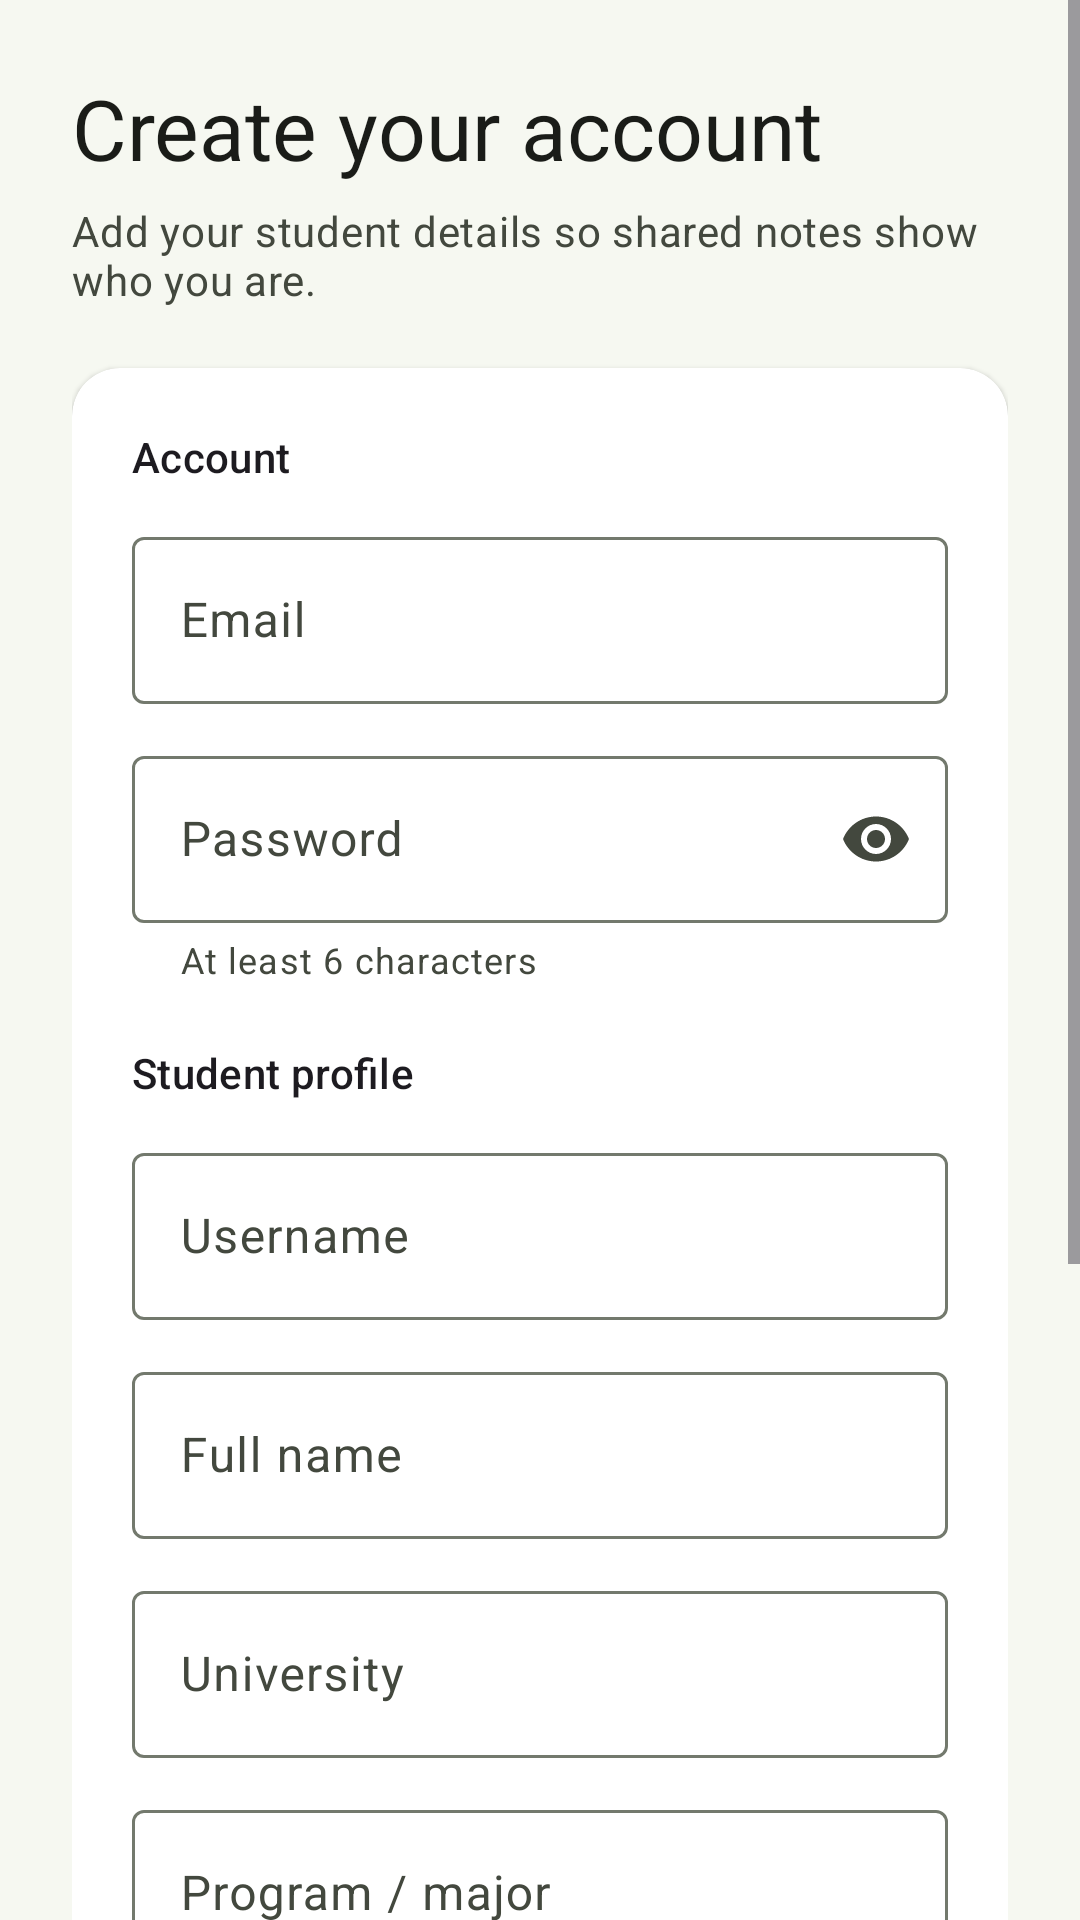

Layout XML and referenced resources for this Android screen:
<!-- AndroidManifest.xml: application theme Theme.LectureLens -->
<!-- res/layout/fragment_create_account.xml -->
<?xml version="1.0" encoding="utf-8"?>
<ScrollView xmlns:android="http://schemas.android.com/apk/res/android"
    xmlns:app="http://schemas.android.com/apk/res-auto"
    android:layout_width="match_parent"
    android:layout_height="match_parent"
    android:background="?attr/colorSurface"
    android:fillViewport="true">

    <LinearLayout
        android:layout_width="match_parent"
        android:layout_height="wrap_content"
        android:orientation="vertical"
        android:paddingHorizontal="24dp"
        android:paddingTop="24dp"
        android:paddingBottom="32dp">

        <TextView
            android:layout_width="match_parent"
            android:layout_height="wrap_content"
            android:text="@string/create_account_headline"
            android:textAppearance="?attr/textAppearanceHeadlineMedium"
            android:textColor="?attr/colorOnSurface" />

        <TextView
            android:layout_width="match_parent"
            android:layout_height="wrap_content"
            android:layout_marginTop="6dp"
            android:text="@string/create_account_subtitle"
            android:textAppearance="?attr/textAppearanceBodyMedium"
            android:textColor="?attr/colorOnSurfaceVariant" />

        <com.google.android.material.card.MaterialCardView
            style="@style/Widget.LectureLens.Card.Elevated"
            android:layout_width="match_parent"
            android:layout_height="wrap_content"
            android:layout_marginTop="20dp"
            app:cardBackgroundColor="?attr/colorSurfaceContainerLowest">

            <LinearLayout
                android:layout_width="match_parent"
                android:layout_height="wrap_content"
                android:orientation="vertical"
                android:padding="20dp">

                <TextView
                    android:layout_width="match_parent"
                    android:layout_height="wrap_content"
                    android:text="@string/create_account_section_account"
                    android:textAppearance="?attr/textAppearanceTitleSmall" />

                <com.google.android.material.textfield.TextInputLayout
                    android:id="@+id/til_email"
                    style="@style/Widget.Material3.TextInputLayout.OutlinedBox"
                    android:layout_width="match_parent"
                    android:layout_height="wrap_content"
                    android:layout_marginTop="12dp"
                    android:hint="@string/login_email_hint">

                    <com.google.android.material.textfield.TextInputEditText
                        android:id="@+id/edit_email"
                        android:layout_width="match_parent"
                        android:layout_height="wrap_content"
                        android:inputType="textEmailAddress"
                        android:maxLines="1" />
                </com.google.android.material.textfield.TextInputLayout>

                <com.google.android.material.textfield.TextInputLayout
                    android:id="@+id/til_password"
                    style="@style/Widget.Material3.TextInputLayout.OutlinedBox"
                    android:layout_width="match_parent"
                    android:layout_height="wrap_content"
                    android:layout_marginTop="12dp"
                    android:hint="@string/login_password_hint"
                    app:endIconMode="password_toggle"
                    app:helperText="@string/create_account_password_helper">

                    <com.google.android.material.textfield.TextInputEditText
                        android:id="@+id/edit_password"
                        android:layout_width="match_parent"
                        android:layout_height="wrap_content"
                        android:inputType="textPassword"
                        android:maxLines="1" />
                </com.google.android.material.textfield.TextInputLayout>

                <TextView
                    android:layout_width="match_parent"
                    android:layout_height="wrap_content"
                    android:layout_marginTop="20dp"
                    android:text="@string/create_account_section_profile"
                    android:textAppearance="?attr/textAppearanceTitleSmall" />

                <com.google.android.material.textfield.TextInputLayout
                    android:id="@+id/til_username"
                    style="@style/Widget.Material3.TextInputLayout.OutlinedBox"
                    android:layout_width="match_parent"
                    android:layout_height="wrap_content"
                    android:layout_marginTop="12dp"
                    android:hint="@string/settings_username_hint">

                    <com.google.android.material.textfield.TextInputEditText
                        android:id="@+id/edit_username"
                        android:layout_width="match_parent"
                        android:layout_height="wrap_content"
                        android:inputType="textPersonName"
                        android:maxLines="1" />
                </com.google.android.material.textfield.TextInputLayout>

                <com.google.android.material.textfield.TextInputLayout
                    android:id="@+id/til_full_name"
                    style="@style/Widget.Material3.TextInputLayout.OutlinedBox"
                    android:layout_width="match_parent"
                    android:layout_height="wrap_content"
                    android:layout_marginTop="12dp"
                    android:hint="@string/settings_full_name_hint">

                    <com.google.android.material.textfield.TextInputEditText
                        android:id="@+id/edit_full_name"
                        android:layout_width="match_parent"
                        android:layout_height="wrap_content"
                        android:inputType="textPersonName"
                        android:maxLines="1" />
                </com.google.android.material.textfield.TextInputLayout>

                <com.google.android.material.textfield.TextInputLayout
                    android:id="@+id/til_university"
                    style="@style/Widget.Material3.TextInputLayout.OutlinedBox"
                    android:layout_width="match_parent"
                    android:layout_height="wrap_content"
                    android:layout_marginTop="12dp"
                    android:hint="@string/settings_university_hint">

                    <com.google.android.material.textfield.TextInputEditText
                        android:id="@+id/edit_university"
                        android:layout_width="match_parent"
                        android:layout_height="wrap_content"
                        android:inputType="textCapWords"
                        android:maxLines="1" />
                </com.google.android.material.textfield.TextInputLayout>

                <com.google.android.material.textfield.TextInputLayout
                    android:id="@+id/til_program"
                    style="@style/Widget.Material3.TextInputLayout.OutlinedBox"
                    android:layout_width="match_parent"
                    android:layout_height="wrap_content"
                    android:layout_marginTop="12dp"
                    android:hint="@string/settings_program_hint">

                    <com.google.android.material.textfield.TextInputEditText
                        android:id="@+id/edit_program"
                        android:layout_width="match_parent"
                        android:layout_height="wrap_content"
                        android:inputType="textCapWords"
                        android:maxLines="1" />
                </com.google.android.material.textfield.TextInputLayout>

                <com.google.android.material.textfield.TextInputLayout
                    android:id="@+id/til_student_id"
                    style="@style/Widget.Material3.TextInputLayout.OutlinedBox"
                    android:layout_width="match_parent"
                    android:layout_height="wrap_content"
                    android:layout_marginTop="12dp"
                    android:hint="@string/settings_student_id_hint">

                    <com.google.android.material.textfield.TextInputEditText
                        android:id="@+id/edit_student_id"
                        android:layout_width="match_parent"
                        android:layout_height="wrap_content"
                        android:inputType="text"
                        android:maxLines="1" />
                </com.google.android.material.textfield.TextInputLayout>

                <com.google.android.material.checkbox.MaterialCheckBox
                    android:id="@+id/checkbox_consent"
                    android:layout_width="match_parent"
                    android:layout_height="wrap_content"
                    android:layout_marginTop="16dp"
                    android:checked="true"
                    android:text="@string/login_consent_label" />

                <com.google.android.material.button.MaterialButton
                    android:id="@+id/button_create"
                    android:layout_width="match_parent"
                    android:layout_height="56dp"
                    android:layout_marginTop="16dp"
                    android:text="@string/create_account_submit" />

                <com.google.android.material.button.MaterialButton
                    android:id="@+id/button_back_to_sign_in"
                    style="@style/Widget.Material3.Button.TextButton"
                    android:layout_width="match_parent"
                    android:layout_height="wrap_content"
                    android:layout_marginTop="4dp"
                    android:text="@string/create_account_have_account" />
            </LinearLayout>
        </com.google.android.material.card.MaterialCardView>

        <TextView
            android:id="@+id/text_status"
            android:layout_width="match_parent"
            android:layout_height="wrap_content"
            android:layout_marginTop="16dp"
            android:gravity="center"
            android:textAppearance="?attr/textAppearanceBodyMedium"
            android:textColor="?attr/colorOnSurfaceVariant"
            android:visibility="gone" />

        <ProgressBar
            android:id="@+id/progress"
            style="?android:attr/progressBarStyle"
            android:layout_width="wrap_content"
            android:layout_height="wrap_content"
            android:layout_gravity="center_horizontal"
            android:layout_marginTop="12dp"
            android:visibility="gone" />
    </LinearLayout>
</ScrollView>
<!-- resources referenced by this layout -->
<resources>
  <string name="create_account_have_account">Already have an account? Sign in</string>
  <string name="create_account_headline">Create your account</string>
  <string name="create_account_password_helper">At least 6 characters</string>
  <string name="create_account_section_account">Account</string>
  <string name="create_account_section_profile">Student profile</string>
  <string name="create_account_submit">Create account</string>
  <string name="create_account_subtitle">Add your student details so shared notes show who you are.</string>
  <string name="login_consent_label">Process my lecture audio with Google cloud services</string>
  <string name="login_email_hint">Email</string>
  <string name="login_password_hint">Password</string>
  <string name="settings_full_name_hint">Full name</string>
  <string name="settings_program_hint">Program / major</string>
  <string name="settings_student_id_hint">Student ID</string>
  <string name="settings_university_hint">University</string>
  <string name="settings_username_hint">Username</string>
  <style name="Widget.LectureLens.Card.Elevated" parent="Widget.Material3.CardView.Elevated">
          <item name="cardElevation">1dp</item>
          <item name="cardCornerRadius">@dimen/card_radius</item>
          <item name="strokeWidth">0dp</item>
      </style>
  <style name="Theme.LectureLens" parent="Base.Theme.LectureLens" />
  <dimen name="card_radius">16dp</dimen>
  <color name="md_primary">#1F4D00</color>
  <color name="md_on_primary">#FFFFFF</color>
  <color name="md_primary_container">#9BD67D</color>
  <color name="md_on_primary_container">#051F00</color>
  <color name="md_primary_inverse">#8FCB6A</color>
  <color name="md_secondary">#56624B</color>
  <color name="md_on_secondary">#FFFFFF</color>
  <color name="md_secondary_container">#DAE7CA</color>
  <color name="md_on_secondary_container">#141E0C</color>
  <color name="md_tertiary">#2E5D4D</color>
  <color name="md_on_tertiary">#FFFFFF</color>
  <color name="md_tertiary_container">#B0ECCF</color>
  <color name="md_on_tertiary_container">#00210F</color>
  <color name="md_error">#BA1A1A</color>
  <color name="md_on_error">#FFFFFF</color>
  <color name="md_error_container">#FFDAD6</color>
  <color name="md_on_error_container">#410002</color>
  <color name="md_background">#F6F8F1</color>
  <color name="md_on_background">#1A1C18</color>
  <color name="md_surface">#F6F8F1</color>
  <color name="md_on_surface">#1A1C18</color>
  <color name="md_surface_variant">#DFE4D7</color>
  <color name="md_on_surface_variant">#43483E</color>
  <color name="md_surface_inverse">#2F312D</color>
  <color name="md_on_surface_inverse">#F0F1EA</color>
  <color name="md_surface_container_lowest">#FFFFFF</color>
  <color name="md_surface_container_low">#F0F3EA</color>
  <color name="md_surface_container">#EAEDE4</color>
  <color name="md_surface_container_high">#E4E8DE</color>
  <color name="md_surface_container_highest">#DFE4D7</color>
  <color name="md_outline">#73796D</color>
  <color name="md_outline_variant">#C3C8BB</color>
  <style name="ShapeAppearance.LectureLens.SmallComponent" parent="ShapeAppearance.Material3.SmallComponent">
          <item name="cornerFamily">rounded</item>
          <item name="cornerSize">12dp</item>
      </style>
  <style name="ShapeAppearance.LectureLens.MediumComponent" parent="ShapeAppearance.Material3.MediumComponent">
          <item name="cornerFamily">rounded</item>
          <item name="cornerSize">16dp</item>
      </style>
  <style name="ShapeAppearance.LectureLens.LargeComponent" parent="ShapeAppearance.Material3.LargeComponent">
          <item name="cornerFamily">rounded</item>
          <item name="cornerSize">24dp</item>
      </style>
  <style name="Widget.LectureLens.Toolbar" parent="Widget.Material3.Toolbar">
          <item name="titleTextAppearance">?attr/textAppearanceTitleLarge</item>
          <item name="subtitleTextAppearance">?attr/textAppearanceBodyMedium</item>
      </style>
</resources>
